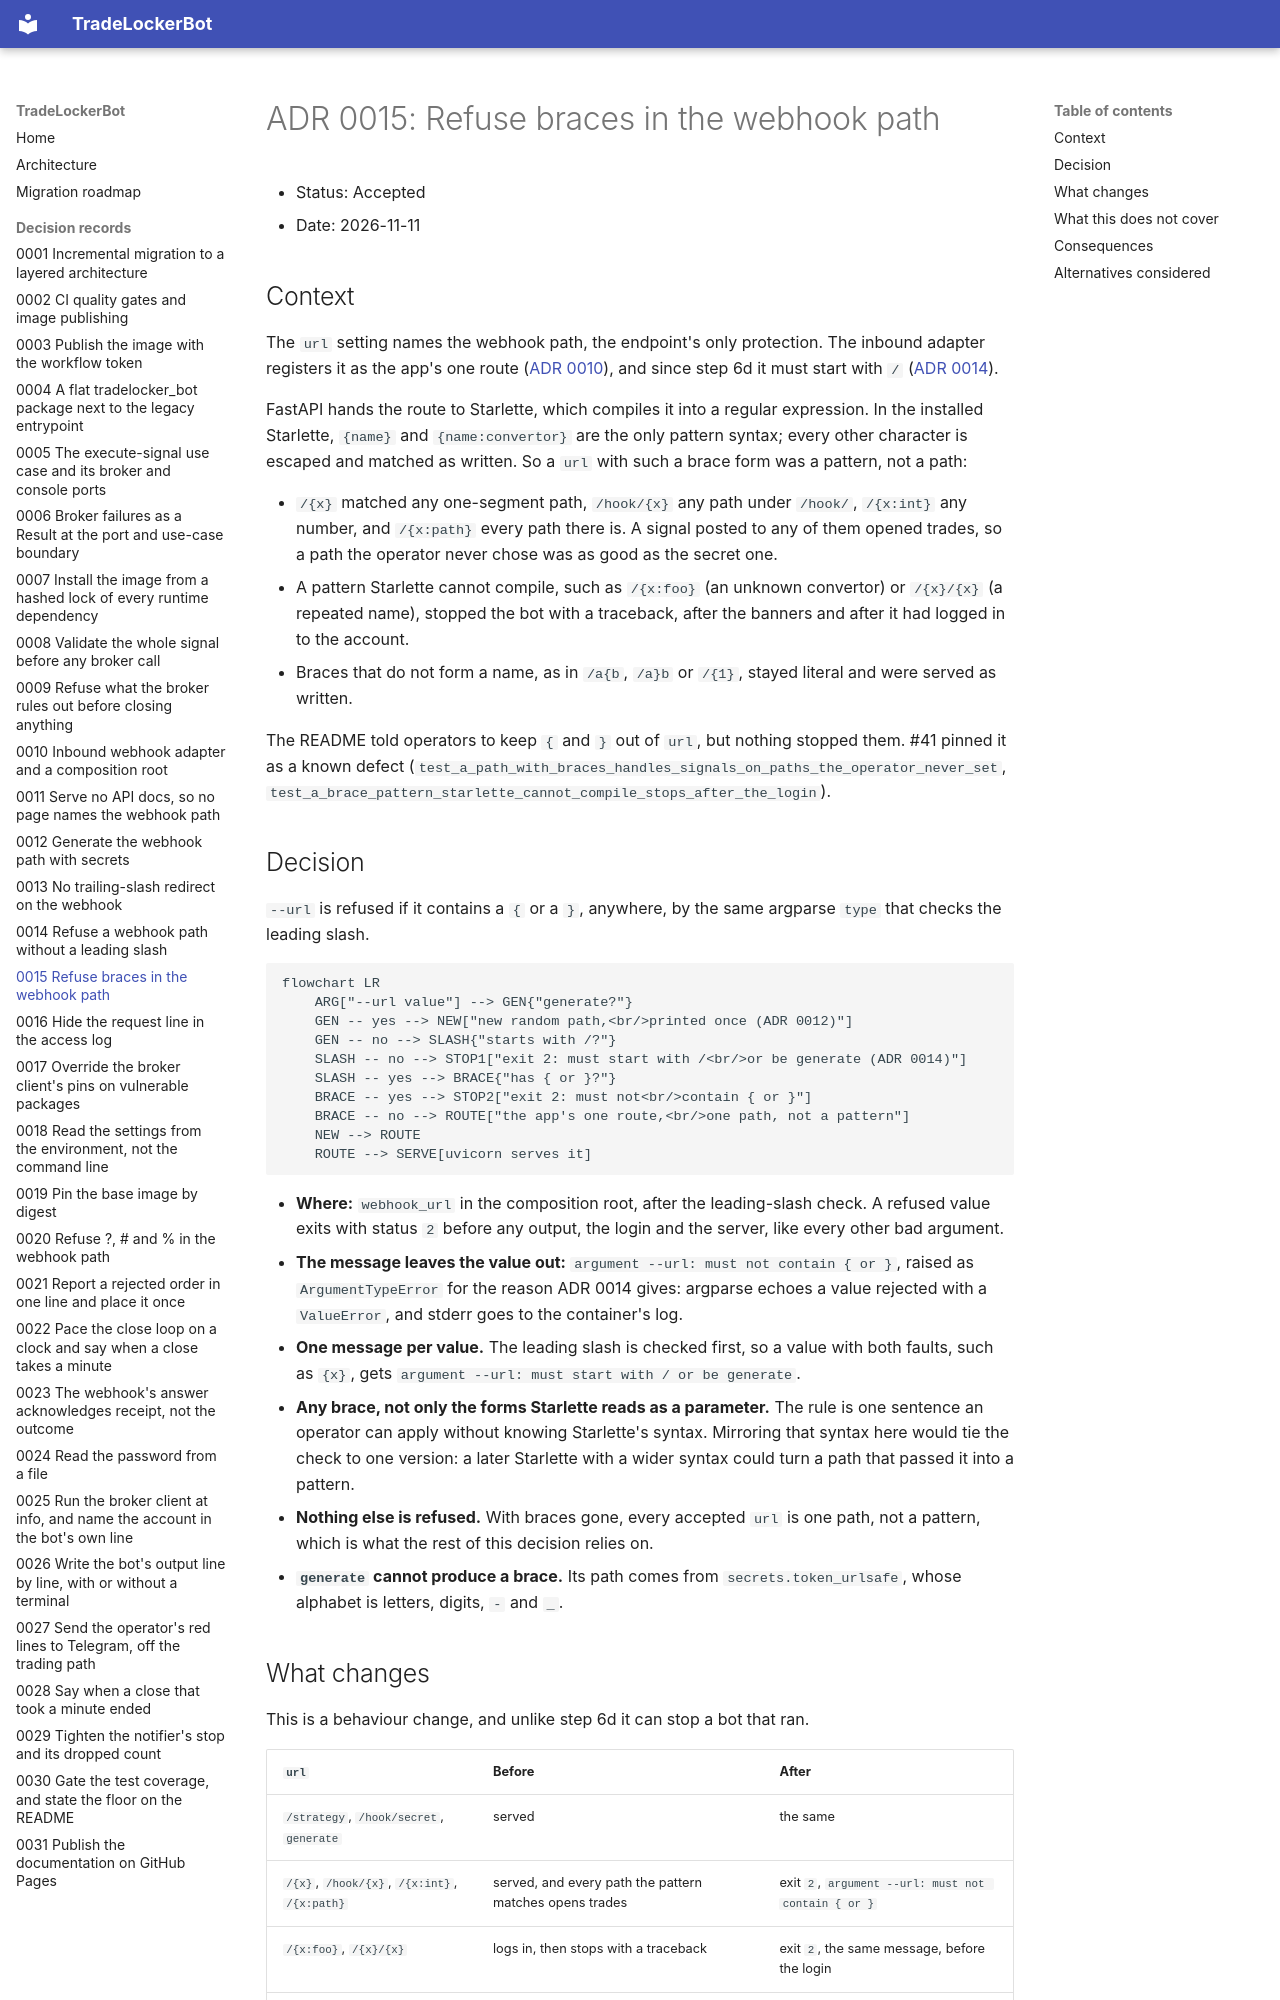

repository: Akinzou/TradeLockerBot · page: adr/0015-refuse-braces-in-the-webhook-path/index.html · generator: mkdocs

# ADR 0015: Refuse braces in the webhook path

- Status: Accepted
- Date: 2026-11-11

## Context

The `url` setting names the webhook path, the endpoint's only protection.
The inbound adapter registers it as the app's one route
([ADR 0010](0010-webhook-adapter-and-composition-root.md)), and since
step 6d it must start with `/`
([ADR 0014](0014-require-a-leading-slash.md)).

FastAPI hands the route to Starlette, which compiles it into a regular
expression. In the installed Starlette, `{name}` and `{name:convertor}` are
the only pattern syntax; every other character is escaped and matched as
written. So a `url` with such a brace form was a pattern, not a path:

- `/{x}` matched any one-segment path, `/hook/{x}` any path under `/hook/`,
  `/{x:int}` any number, and `/{x:path}` every path there is. A signal
  posted to any of them opened trades, so a path the operator never chose
  was as good as the secret one.
- A pattern Starlette cannot compile, such as `/{x:foo}` (an unknown
  convertor) or `/{x}/{x}` (a repeated name), stopped the bot with a
  traceback, after the banners and after it had logged in to the account.
- Braces that do not form a name, as in `/a{b`, `/a}b` or `/{1}`, stayed
  literal and were served as written.

The README told operators to keep `{` and `}` out of `url`, but nothing
stopped them. #41 pinned it as a known defect
(`test_a_path_with_braces_handles_signals_on_paths_the_operator_never_set`,
`test_a_brace_pattern_starlette_cannot_compile_stops_after_the_login`).

## Decision

`--url` is refused if it contains a `{` or a `}`, anywhere, by the same
argparse `type` that checks the leading slash.

```mermaid
flowchart LR
    ARG["--url value"] --> GEN{"generate?"}
    GEN -- yes --> NEW["new random path,<br/>printed once (ADR 0012)"]
    GEN -- no --> SLASH{"starts with /?"}
    SLASH -- no --> STOP1["exit 2: must start with /<br/>or be generate (ADR 0014)"]
    SLASH -- yes --> BRACE{"has { or }?"}
    BRACE -- yes --> STOP2["exit 2: must not<br/>contain { or }"]
    BRACE -- no --> ROUTE["the app's one route,<br/>one path, not a pattern"]
    NEW --> ROUTE
    ROUTE --> SERVE[uvicorn serves it]
```

- **Where:** `webhook_url` in the composition root, after the leading-slash
  check. A refused value exits with status `2` before any output, the login
  and the server, like every other bad argument.
- **The message leaves the value out:**
  `argument --url: must not contain { or }`, raised as `ArgumentTypeError`
  for the reason ADR 0014 gives: argparse echoes a value rejected with a
  `ValueError`, and stderr goes to the container's log.
- **One message per value.** The leading slash is checked first, so a value
  with both faults, such as `{x}`, gets
  `argument --url: must start with / or be generate`.
- **Any brace, not only the forms Starlette reads as a parameter.** The
  rule is one sentence an operator can apply without knowing Starlette's
  syntax. Mirroring that syntax here would tie the check to one version: a
  later Starlette with a wider syntax could turn a path that passed it into
  a pattern.
- **Nothing else is refused.** With braces gone, every accepted `url` is
  one path, not a pattern, which is what the rest of this decision relies
  on.
- **`generate` cannot produce a brace.** Its path comes from
  `secrets.token_urlsafe`, whose alphabet is letters, digits, `-` and `_`.
